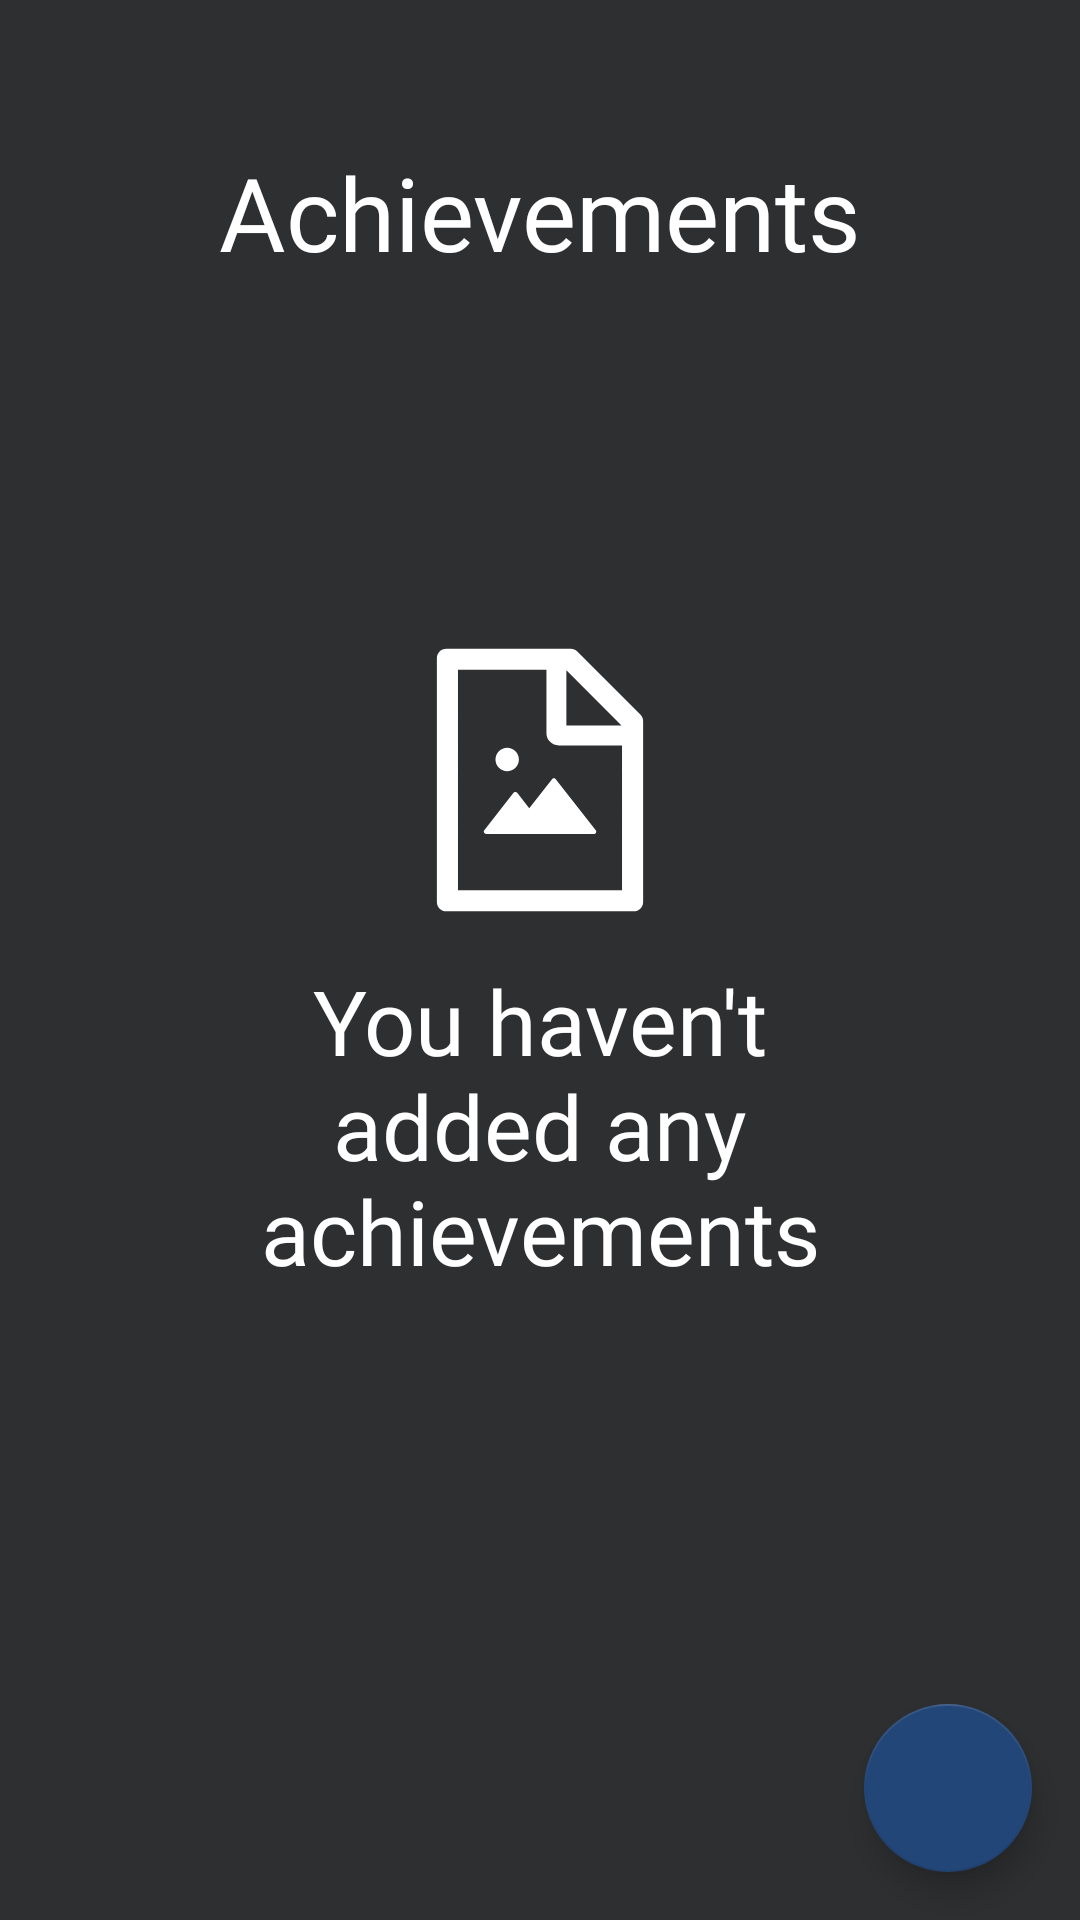

Here is an Android app screen rendered from its layout file. Give the layout XML and the strings, colors and styles it references.
<!-- AndroidManifest.xml: application theme Theme.ShTP -->
<!-- res/layout/fragment_achievements.xml -->
<?xml version="1.0" encoding="utf-8"?>
<androidx.constraintlayout.widget.ConstraintLayout xmlns:android="http://schemas.android.com/apk/res/android"
    xmlns:app="http://schemas.android.com/apk/res-auto"
    xmlns:tools="http://schemas.android.com/tools"
    android:layout_width="match_parent"
    android:layout_height="match_parent"
    android:background="@color/background"
    tools:context=".ui.AchievementsFragment">

    <androidx.core.widget.NestedScrollView
        android:layout_width="0dp"
        android:layout_height="0dp"
        app:layout_constraintBottom_toBottomOf="parent"
        app:layout_constraintEnd_toEndOf="parent"
        app:layout_constraintStart_toStartOf="parent"
        app:layout_constraintTop_toTopOf="parent">

        <androidx.constraintlayout.widget.ConstraintLayout
            android:layout_width="match_parent"
            android:layout_height="wrap_content"
            android:background="@color/background">

            <TextView
                android:id="@+id/textView8"
                android:layout_width="wrap_content"
                android:layout_height="wrap_content"
                android:layout_marginTop="48dp"
                android:fontFamily="@font/montserrat_bold"
                android:text="@string/achievements_header"
                android:textColor="@android:color/white"
                android:textSize="34sp"
                app:layout_constraintEnd_toEndOf="parent"
                app:layout_constraintStart_toStartOf="parent"
                app:layout_constraintTop_toTopOf="parent" />


            <androidx.recyclerview.widget.RecyclerView
                android:id="@+id/textView42"
                android:layout_width="0dp"
                android:layout_height="wrap_content"
                android:layout_marginStart="30dp"
                android:layout_marginTop="38dp"
                android:layout_marginEnd="30dp"
                android:nestedScrollingEnabled="false"
                app:layout_constraintEnd_toEndOf="parent"
                app:layout_constraintStart_toStartOf="parent"
                app:layout_constraintTop_toBottomOf="@id/textView8">

            </androidx.recyclerview.widget.RecyclerView>

        </androidx.constraintlayout.widget.ConstraintLayout>

    </androidx.core.widget.NestedScrollView>

    <TextView
        android:id="@+id/achievements_empty"
        android:layout_width="0dp"
        android:layout_height="wrap_content"
        android:layout_gravity="center"
        android:layout_marginStart="70dp"
        android:layout_marginEnd="70dp"
        android:drawablePadding="10dp"
        android:fontFamily="@font/montserrat_bold"
        android:text="@string/achievements_not_available"
        android:textAlignment="center"
        android:textColor="@color/white"
        android:textSize="30sp"
        app:drawableTopCompat="@drawable/achievements_not_available"
        app:layout_constraintBottom_toBottomOf="parent"
        app:layout_constraintEnd_toEndOf="parent"
        app:layout_constraintStart_toStartOf="parent"
        app:layout_constraintTop_toTopOf="parent" />

    <com.google.android.material.floatingactionbutton.FloatingActionButton
        android:id="@+id/add_group_button"
        android:layout_width="wrap_content"
        android:layout_height="wrap_content"
        android:layout_margin="16dp"
        android:contentDescription="@string/add_user"
        app:layout_constraintBottom_toBottomOf="parent"
        app:layout_constraintEnd_toEndOf="parent"
        app:srcCompat="@drawable/ic_plus_24"
        app:tint="@android:color/white" />

    <FrameLayout
        android:id="@+id/frame"
        android:layout_width="match_parent"
        android:layout_height="match_parent"
        android:background="@color/black_04"
        android:clickable="true"
        android:elevation="1000dp"
        android:visibility="gone"
        app:layout_constraintBottom_toBottomOf="parent"
        app:layout_constraintEnd_toEndOf="parent"
        app:layout_constraintStart_toStartOf="parent"
        app:layout_constraintTop_toTopOf="parent">

        <androidx.core.widget.NestedScrollView
            android:layout_width="wrap_content"
            android:layout_height="wrap_content"
            android:layout_gravity="center"
            android:background="@drawable/default_background_card">

            <com.google.android.flexbox.FlexboxLayout
                android:layout_width="wrap_content"
                android:layout_height="wrap_content"
                app:flexDirection="column">

                <com.google.android.material.textfield.TextInputLayout
                    android:id="@+id/titttle"
                    android:layout_width="300dp"
                    android:layout_height="wrap_content"
                    android:layout_marginStart="30dp"
                    android:layout_marginTop="30dp"
                    android:layout_marginEnd="30dp"
                    app:layout_constraintEnd_toEndOf="parent"
                    app:layout_constraintStart_toStartOf="parent"
                    app:layout_constraintTop_toTopOf="parent">

                    <com.google.android.material.textfield.TextInputEditText
                        android:layout_width="match_parent"
                        android:layout_height="wrap_content"
                        android:hint="@string/title"
                        android:imeOptions="actionDone"
                        android:inputType="textMultiLine" />
                </com.google.android.material.textfield.TextInputLayout>


                <com.google.android.material.textfield.TextInputLayout
                    android:id="@+id/description_me"
                    android:layout_width="300dp"
                    android:layout_height="wrap_content"
                    android:layout_marginStart="30dp"
                    android:layout_marginTop="10dp"
                    android:layout_marginEnd="30dp"
                    app:layout_constraintEnd_toEndOf="parent"
                    app:layout_constraintStart_toStartOf="parent"
                    app:layout_constraintTop_toTopOf="parent">

                    <com.google.android.material.textfield.TextInputEditText
                        android:layout_width="match_parent"
                        android:layout_height="wrap_content"
                        android:hint="@string/description"
                        android:imeOptions="actionDone"
                        android:inputType="textMultiLine" />
                </com.google.android.material.textfield.TextInputLayout>


                <LinearLayout
                    android:id="@+id/settings_avatar_buttons"
                    android:layout_width="300dp"
                    android:layout_height="wrap_content"
                    android:layout_marginStart="30dp"
                    android:layout_marginTop="10dp"
                    android:layout_marginEnd="30dp"
                    android:orientation="vertical">

                    <com.google.android.material.button.MaterialButton
                        android:id="@+id/photo"
                        android:layout_width="match_parent"
                        android:layout_height="wrap_content"
                        android:fontFamily="@font/montserrat_bold"
                        android:gravity="center"
                        android:text="@string/avatar_photo"
                        android:textColor="@android:color/white"
                        android:textSize="12sp"
                        android:theme="@style/Widget.Material3.Button"
                        app:cornerRadius="100dp" />

                    <com.google.android.material.button.MaterialButton
                        android:id="@+id/gallary"
                        android:layout_width="match_parent"
                        android:layout_height="wrap_content"
                        android:fontFamily="@font/montserrat_bold"
                        android:gravity="center"
                        android:text="@string/avatar_gallary"
                        android:textColor="@android:color/white"
                        android:textSize="12sp"
                        android:theme="@style/Widget.Material3.Button"
                        app:cornerRadius="100dp" />
                </LinearLayout>


                <com.google.android.material.button.MaterialButton
                    android:id="@+id/apply_add_group_button"
                    android:layout_width="300dp"
                    android:layout_height="wrap_content"
                    android:layout_marginStart="30dp"
                    android:layout_marginTop="20dp"
                    android:layout_marginEnd="30dp"
                    android:layout_marginBottom="30dp"
                    android:fontFamily="@font/montserrat_bold"
                    android:text="@string/send_achievement"
                    android:textColor="@android:color/white"
                    android:textSize="12sp"
                    android:theme="@style/Widget.Material3.Button"
                    app:cornerRadius="100dp" />

            </com.google.android.flexbox.FlexboxLayout>

        </androidx.core.widget.NestedScrollView>


    </FrameLayout>

</androidx.constraintlayout.widget.ConstraintLayout>
<!-- resources referenced by this layout -->
<resources>
  <color name="background">#2D2F31</color>
  <color name="black_04">#66000000</color>
  <color name="white">#FFFFFFFF</color>
  <!-- drawable achievements_not_available (drawable) -->
  <vector xmlns:tools="http://schemas.android.com/tools"
      android:height="100dp" android:viewportHeight="1024"
      android:viewportWidth="1024" android:width="100dp" xmlns:android="http://schemas.android.com/apk/res/android">
      <path android:fillColor="#fff" android:pathData="M553.1,509.1L475.3,608.3L434.2,555.9C433.5,554.9 432.5,554.2 431.4,553.6C430.3,553.1 429.1,552.8 427.9,552.8C426.7,552.8 425.5,553.1 424.4,553.6C423.3,554.2 422.3,554.9 421.6,555.9L321.8,683.1C320.9,684.3 320.3,685.7 320.1,687.2C320,688.7 320.3,690.2 320.9,691.5C321.6,692.9 322.6,694 323.9,694.8C325.1,695.6 326.6,696 328.1,696H696C702.7,696 706.4,688.3 702.3,683.1L565.8,509.1C565,508.1 564.1,507.4 563,506.8C561.9,506.3 560.7,506 559.5,506C558.2,506 557,506.3 555.9,506.8C554.8,507.4 553.9,508.1 553.1,509.1ZM360,442C360,452.6 364.2,462.8 371.7,470.3C379.2,477.8 389.4,482 400,482C410.6,482 420.8,477.8 428.3,470.3C435.8,462.8 440,452.6 440,442C440,431.4 435.8,421.2 428.3,413.7C420.8,406.2 410.6,402 400,402C389.4,402 379.2,406.2 371.7,413.7C364.2,421.2 360,431.4 360,442ZM854.6,288.6L639.4,73.4C633.4,67.4 625.3,64 616.8,64H192C174.3,64 160,78.3 160,96V928C160,945.7 174.3,960 192,960H832C849.7,960 864,945.7 864,928V311.3C864,302.8 860.6,294.6 854.6,288.6ZM790.2,326H602V137.8L790.2,326ZM792,888H232V136H534V352C534,363.1 538.4,373.8 546.3,381.7C554.2,389.6 564.9,394 576,394H792V888Z"
          tools:ignore="VectorPath" />
  </vector>
  <!-- drawable default_background_card (drawable) -->
  <?xml version="1.0" encoding="utf-8"?>
  <shape xmlns:android="http://schemas.android.com/apk/res/android">
      <solid android:color="#434648" />
  
      <corners android:radius="10dp" />
  </shape>
  <string name="achievements_header">Achievements</string>
  <string name="achievements_not_available">You haven\'t added any achievements</string>
  <string name="add_user">Add user</string>
  <string name="avatar_gallary">Upload from gallary</string>
  <string name="avatar_photo">Take photo</string>
  <string name="description">Description</string>
  <string name="send_achievement">Send achievement</string>
  <string name="title">Title</string>
  <style name="Theme.ShTP" parent="Theme.MaterialComponents.DayNight.NoActionBar">
          <item name="colorPrimary">@color/colorPrimary</item>
          <item name="colorSecondary">@color/colorSecondary</item>
          <item name="android:statusBarColor">@color/background</item>
          <item name="android:navigationBarColor">@color/background</item>
          <item name="android:windowLightNavigationBar">false</item>
      </style>
  <color name="colorPrimary">#1667DA</color>
  <color name="colorSecondary">#234678</color>
</resources>
